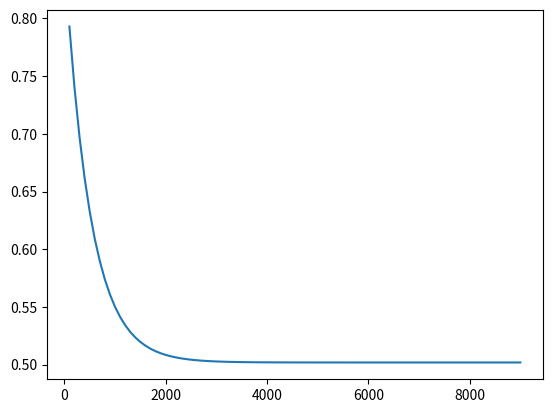

Generate this figure with matplotlib:
#%%

import numpy as np
import matplotlib.pyplot as plt
from mpl_toolkits import mplot3d



class LinRegMulti:

    def __init__(self, learning_rate):
        self.weights = np.array([])
        self.learning_rate = learning_rate
        self.mse_history = []

    def fit(self, x, y, verbose=False):
        
        # Include bias column if training data does not include it
        # x = self.__include_bias(x)

        self.weights = np.zeros((x.shape[1]))

        convergence_window = 10 ** (-7)
        converged = False
        epoch = 0
        
        while not converged:
            epoch += 1
            new_weights = self.__gradient_descent(x, y)
            
            if  np.linalg.norm(self.weights - new_weights) < convergence_window:
                converged = True

            self.weights = new_weights

            if verbose and epoch % 100 == 0:
                mse = self.__mse(self.predict(x), y)
                self.mse_history.append(mse)
                print(f"Epoch {epoch} MSE: {mse}")


    def __gradient_descent(self, x, y):
        delta = x.T.dot(self.predict(x) - y) / x.shape[0]
        new_weights = self.weights - self.learning_rate * delta
        return new_weights

    def __mse(self, preds, y):
        return np.sum(np.square(preds - y)) / (2 * len(preds))

    def predict(self, x):
        return x.dot(self.weights)

    def __include_bias(self, x):
        m, n = x.shape
        new = np.ones((m, n+1))
        new[:, 1:] = x
        return new
    


if __name__ == "__main__":
    # Correct Underlying Function 
    # y = w1x1 + w2x2 + b
    # Include noise

    WEIGHTS = np.array([1, 3, 5])
    NOISE_LEVEL = 1
    TRAINING_EXAMPLES = 200
    TEST_EXAMPLES = 50

    x_features = np.random.randn(TRAINING_EXAMPLES, 2) * 10
    x = np.ones((TRAINING_EXAMPLES, 3))
    x[:, 1:] = x_features

    noise = np.random.randn(TRAINING_EXAMPLES) * NOISE_LEVEL
    y = x.dot(WEIGHTS) + noise

    # test data
    test_x_features = np.random.randn(TEST_EXAMPLES, 2) * 10
    test_x = np.ones((TEST_EXAMPLES, 3))
    test_x[:, 1:] = test_x_features
    
    test_y = test_x.dot(WEIGHTS)

    # TRAIN MODEL
    model = LinRegMulti(0.001)
    model.fit(x, y, verbose=True)
    plt.plot([(x+1) * 100 for x in range(len(model.mse_history))], model.mse_history)
    print("MODEL WEIGHTS COMPARED TO ORIGINAL FUNCTION [1, 3, 5]")
    print(model.weights)

    test_mse = np.sum(np.square(model.predict(test_x) - test_y)) / (2 *len(test_x))
    print(f"TEST SET MSE: {test_mse}")
# %%
